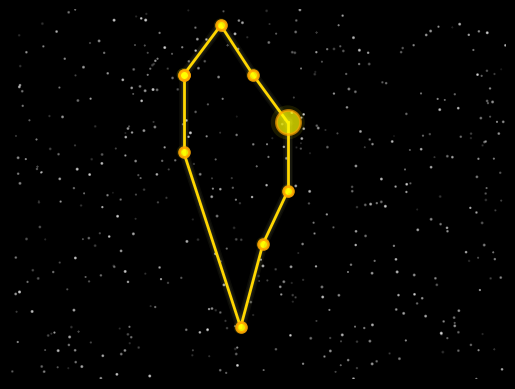

This chart was generated by the following Python code:
import matplotlib.pyplot as plt
import numpy as np
from matplotlib.animation import FuncAnimation

coordinates = [
    (20, -138), (35, -185), (48, -138), (62, -93), 
    (62, -28), (52, 22), (43, 101),(20, -65), (20, -138)
]

coords = np.array(coordinates)

star_indices = [3]

star_color = '#FFFF00'
star_edge_color = '#FFA500'
line_color = '#FFD700'
glow_color = '#FFFF99'
boundary_color = '#00FF00'  

np.random.seed(0)
num_background_stars = 500
bg_x = np.random.uniform(-50, 150, num_background_stars)
bg_y = np.random.uniform(-200, 150, num_background_stars)
bg_sizes = np.random.uniform(0.1, 1.5, num_background_stars)

fig, ax = plt.subplots()
fig.patch.set_facecolor('black')
ax.set_facecolor('black')
ax.set_xlim(-50, 150)
ax.set_ylim(-200, 150)
plt.gca().invert_yaxis()
plt.axis('off')

bg_stars = ax.scatter(bg_x, bg_y, color='white', s=bg_sizes, alpha=0.3, zorder=0)

#Efecto glow up xd
for i in range(len(coords) - 1):
    ax.plot([coords[i, 0], coords[i + 1, 0]], [coords[i, 1], coords[i + 1, 1]], color=line_color, lw=2, zorder=2)
    for glow_size in [3, 5, 7]:
        ax.plot([coords[i, 0], coords[i + 1, 0]], [coords[i, 1], coords[i + 1, 1]], color=glow_color, lw=glow_size, alpha=0.05, zorder=1)

# Efecto de los bordes
stars = []
for i, (x, y) in enumerate(coords):
    size = 300 if i in star_indices else 50
    star = ax.scatter(x, y, color=star_color, s=size, edgecolor=star_edge_color, linewidth=2, alpha=0.9, zorder=4)
    stars.append(star)

glow_circles = []
for i, (x, y) in enumerate(coords):
    glow_size = 600 if i in star_indices else 100
    glow_circle = ax.scatter(x, y, color=star_color, s=glow_size, edgecolor='none', alpha=0.1, zorder=3)
    glow_circles.append(glow_circle)

def update(frame):
    bg_alpha = np.random.uniform(0.1, 0.6, num_background_stars)
    bg_stars.set_alpha(bg_alpha)
    
    for i in star_indices:
        alpha = np.random.uniform(0.6, 1.0)
        stars[i].set_alpha(alpha)
    
    return [bg_stars] + stars

# Create animation
ani = FuncAnimation(fig, update, frames=200, interval=180, blit=True)
plt.show()